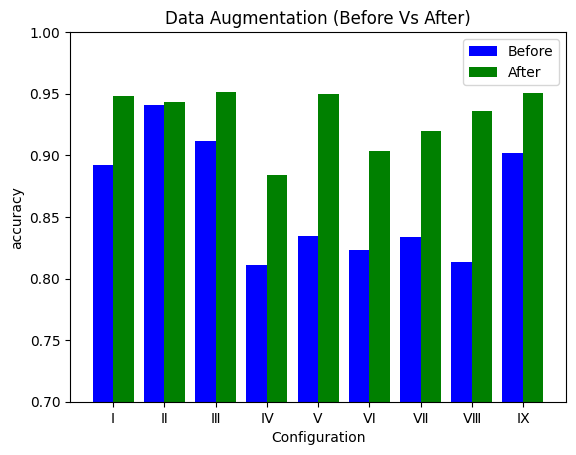

The matplotlib source for this figure:
"""
current project: BmOrFm_04          
current file: beforeVsAfter                     
[redacted]
you are using PyCharm             
this file create at 20:44 2021/8/8       
"""

import numpy as np
import matplotlib.pyplot as plt

# 这两行代码解决 plt 中文显示的问题
plt.rcParams['font.sans-serif'] = ['SimHei']
plt.rcParams['axes.unicode_minus'] = False

plt.figure()
# 输入统计数据
x = ['Ⅰ', 'Ⅱ', 'Ⅲ', 'Ⅳ', 'Ⅴ', 'Ⅵ', 'Ⅶ', 'Ⅷ', 'Ⅸ']
# accuracy
# ACC  =================================================================================
y_before = [0.8922, 0.9412, 0.9118, 0.8110, 0.8343, 0.8235, 0.8333, 0.8135, 0.9020]
y_after = [0.9479, 0.9433, 0.9515, 0.8839, 0.9495, 0.9039, 0.9194, 0.9359, 0.9505]

bar_width = 0.4  # 条形宽度
index_before = np.arange(len(x))  # 男生条形图的横坐标
index_after = index_before + bar_width  # 女生条形图的横坐标

# 使用两次 bar 函数画出两组条形图
plt.bar(index_before, height=y_before, width=bar_width, color='b', label='Before')
plt.bar(index_after, height=y_after, width=bar_width, color='g', label='After')

plt.legend(loc="upper right")  # 显示图例
plt.xticks(index_before + bar_width / 2, x)  # 让横坐标轴刻度显示 x ， index_male + bar_width/2 为横坐标轴刻度的位置
plt.xlabel("Configuration")
plt.ylabel('accuracy')  # 纵坐标轴标题
plt.title('Data Augmentation (Before Vs After)')  # 图形标题
plt.draw()
plt.ylim(0.7, 1.0)
plt.savefig("01acc_beforeVsafter.jpg")
plt.show()
